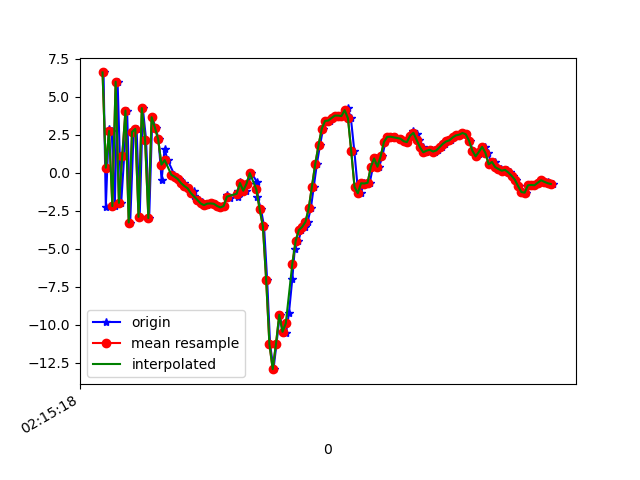

Source data for this figure (header and first rows):
1617848118286, 543761847211107, 6.60841, 1.3595147, 0.16301823
1617848118300, 543761866441877, -2.232, -0.2888, 2.632
1617848118318, 543761885672647, 2.911, 0.5869, -7.468
1617848118336, 543761904903417, 2.758, 0.734, 7.421
1617848118355, 543761924134187, -2.185, -0.5156, -7.387
1617848118372, 543761943364957, 5.996, 1.251, 0.09297
1617848118394, 543761962723283, -1.974, -0.4663, 3.61
1617848118412, 543761981954053, 1.081, 0.1967, -9.108
1617848118430, 543762001184823, 4.094, 0.8922, 5.487
1617848118449, 543762020415593, -3.265, -1.011, -1.131
1617848118470, 543762039646363, 2.692, 0.2393, -6.783
1617848118488, 543762058877133, 2.898, 0.2259, 6.991
1617848118507, 543762078107903, -2.896, -0.9649, -3.679
1617848118526, 543762097338673, 4.261, 0.7419, -5.301
1617848118546, 543762116569443, 2.189, 0.4367, 7.239
1617848118565, 543762135800213, -2.968, -0.9493, -3.251
1617848118584, 543762155030983, 3.662, 0.4626, -5.219
1617848118604, 543762174261753, 2.978, -0.215, 7.943
1617848118622, 543762193492523, 2.212, -0.3455, 4.395
1617848118641, 543762212723293, -0.4841, -0.511, -1.086
1617848118659, 543762231954063, 1.57, -0.9326, 0.7943
1617848118678, 543762251184833, 0.8343, -1.502, 0.9313
1617848118719, 543762270415603, -0.1215, -2.11, 1.611
1617848118721, 543762289646373, -0.2521, -2.047, 1.237
1617848118748, 543762308877143, -0.4107, -2.168, 0.891
1617848118775, 543762328107913, -0.677, -2.447, 0.7323
1617848118781, 543762347338683, -0.8658, -2.391, 0.09572
1617848118803, 543762366569453, -1.021, -2.014, 0.02615
1617848118836, 543762385800223, -1.16, -1.427, -0.4509
1617848118838, 543762405030993, -1.508, -1.299, -0.964
1617848118868, 543762424261763, -1.785, -1.662, -1.039
1617848118887, 543762443492533, -1.92, -1.551, -0.6548
1617848118893, 543762462723303, -2.106, -1.415, -0.7019
1617848118918, 543762481954073, -2.125, -1.547, -0.5465
1617848118928, 543762501184843, -2.024, -1.761, -0.317
1617848118946, 543762520415613, -2.011, -1.674, -0.0433
1617848118966, 543762539646383, -2.031, -1.271, -0.01502
1617848118983, 543762558877153, -2.18, -1.006, -0.08539
1617848119000, 543762578107923, -2.274, -0.7984, -0.1344
1617848119022, 543762597338693, -2.186, -0.5301, -0.3361
1617848119041, 543762616569463, -1.468, -0.8841, -0.755
1617848119059, 543762635800233, -1.657, -0.1688, -0.5204
1617848119108, 543762655031003, -1.558, -0.5063, -0.5963
1617848119110, 543762674261773, -1.19, -1.156, -0.5893
1617848119122, 543762693492543, -0.6183, -1.231, -0.4964
1617848119138, 543762712723313, -0.7164, -0.8797, -0.4382
1617848119155, 543762731954083, -1.174, -0.9294, -0.263
1617848119172, 543762751184853, -0.7128, -1.797, 0.1368
1617848119190, 543762770415623, -0.01584, -0.9759, 0.4317
1617848119225, 543762789646393, -0.6113, 1.044, 0.2957
1617848119227, 543762808877163, -1.574, 2.152, 0.5635
1617848119248, 543762828107933, -2.38, 3.419, 2.087
1617848119267, 543762847338703, -3.514, 4.073, 5.501
1617848119286, 543762866569473, -7.033, 2.987, 9.779
1617848119304, 543762885800243, -11.28, 5.38, 9.753
1617848119325, 543762905031013, -12.92, 7.148, 8.997
1617848119343, 543762924261783, -11.26, 5.227, 10.31
1617848119363, 543762943492553, -9.344, 1.257, 9.876
1617848119384, 543762962723323, -10.46, -2.342, 7.958
1617848119401, 543762981954093, -10.56, -3.624, 4.675
1617848119419, 543763001184863, -9.246, -3.173, 2.235
... 84 more rows
